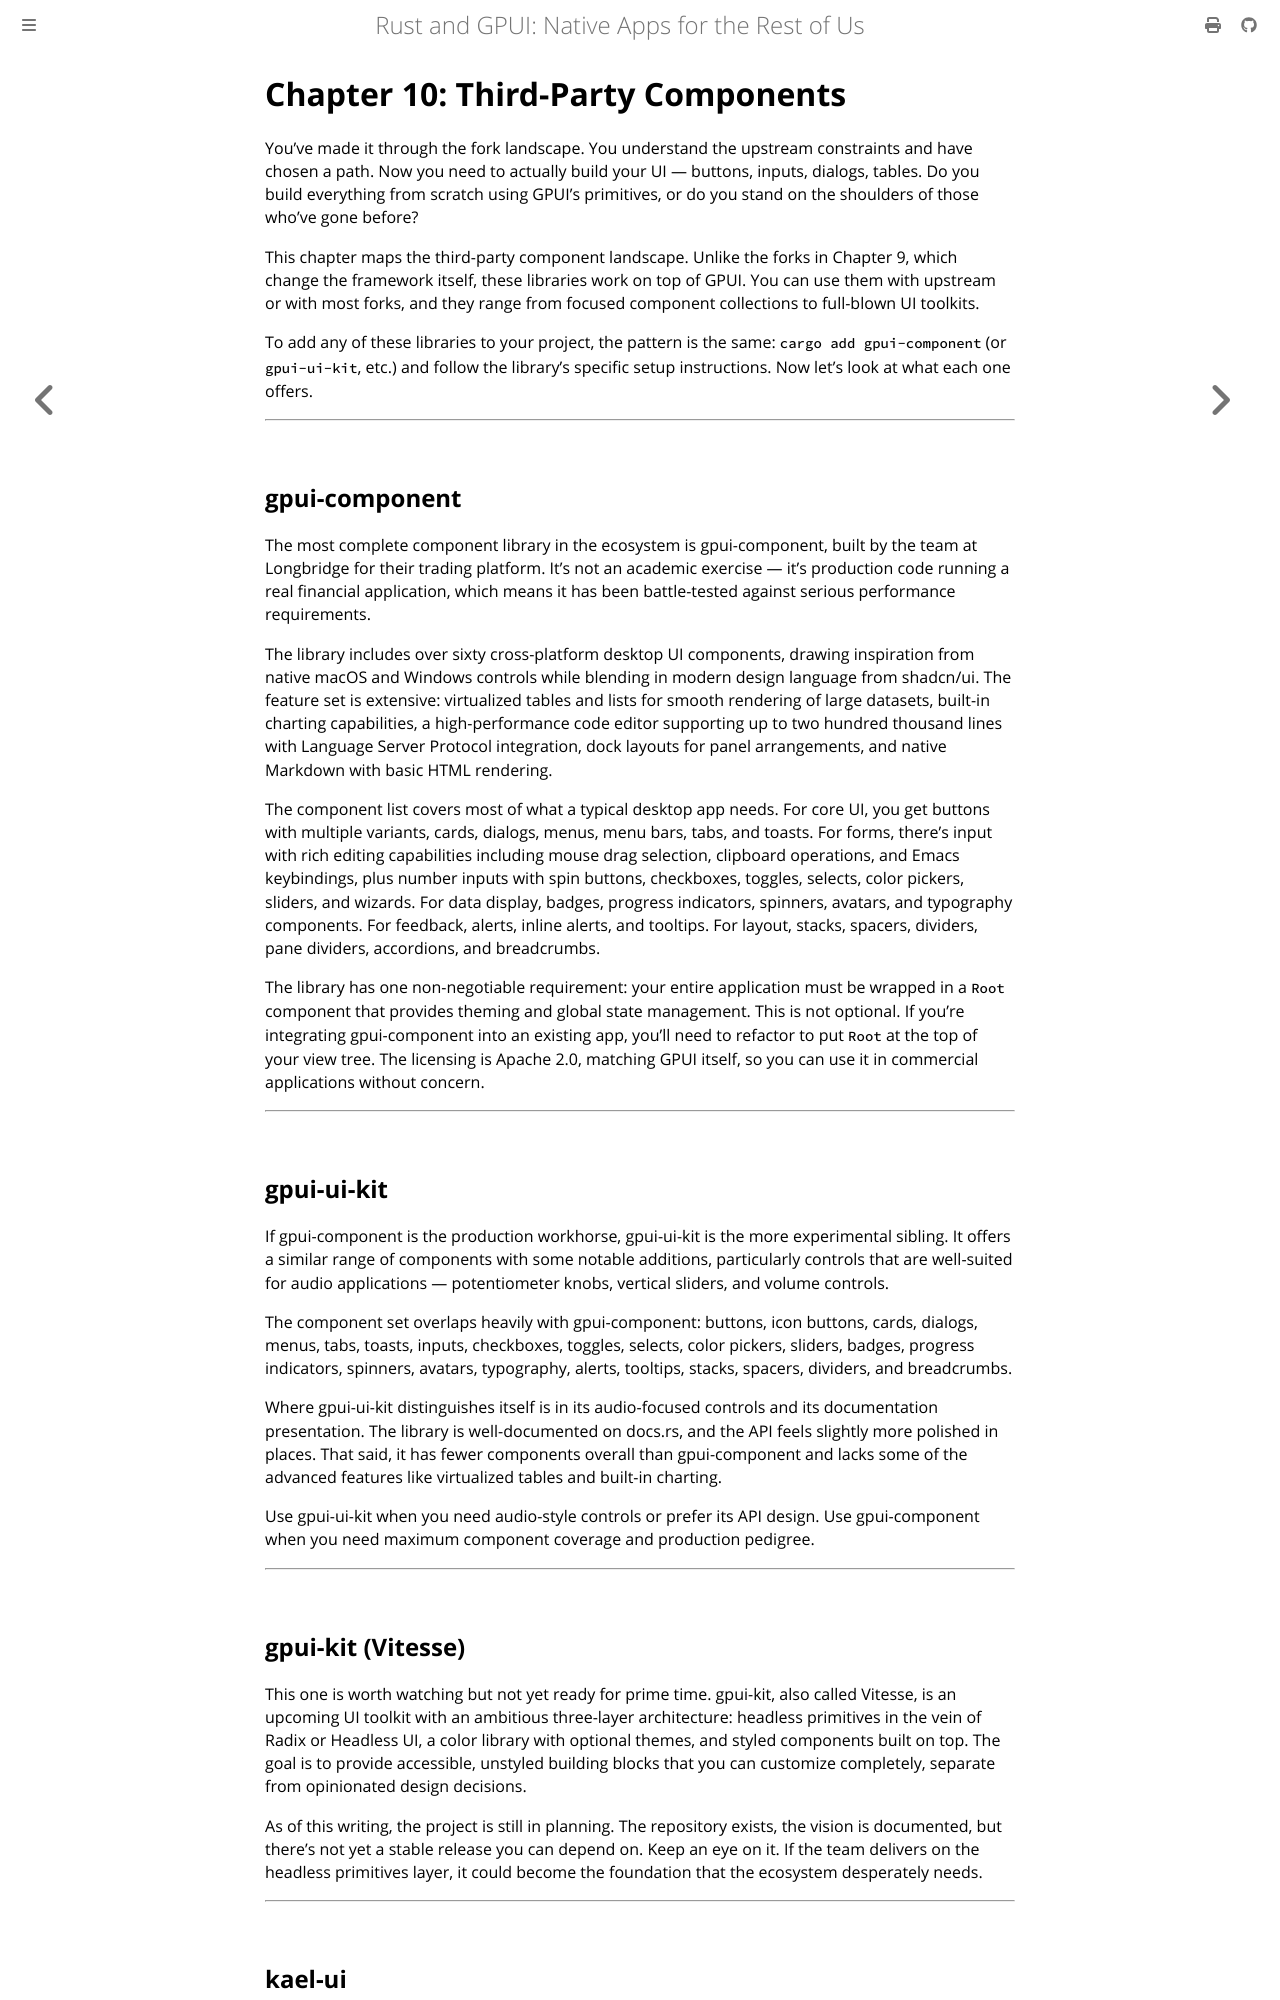

repository: Vanuan/gpui-book · page: chapter_10.html · generator: mdbook

# Chapter 10: Third-Party Components

You've made it through the fork landscape. You understand the upstream constraints and have chosen a path. Now you need to actually build your UI — buttons, inputs, dialogs, tables. Do you build everything from scratch using GPUI's primitives, or do you stand on the shoulders of those who've gone before?

This chapter maps the third-party component landscape. Unlike the forks in Chapter 9, which change the framework itself, these libraries work on top of GPUI. You can use them with upstream or with most forks, and they range from focused component collections to full-blown UI toolkits.

To add any of these libraries to your project, the pattern is the same: `cargo add gpui-component` (or `gpui-ui-kit`, etc.) and follow the library's specific setup instructions. Now let's look at what each one offers.

---

## gpui-component

The most complete component library in the ecosystem is gpui-component, built by the team at Longbridge for their trading platform. It's not an academic exercise — it's production code running a real financial application, which means it has been battle-tested against serious performance requirements.

The library includes over sixty cross-platform desktop UI components, drawing inspiration from native macOS and Windows controls while blending in modern design language from shadcn/ui. The feature set is extensive: virtualized tables and lists for smooth rendering of large datasets, built-in charting capabilities, a high-performance code editor supporting up to two hundred thousand lines with Language Server Protocol integration, dock layouts for panel arrangements, and native Markdown with basic HTML rendering.

The component list covers most of what a typical desktop app needs. For core UI, you get buttons with multiple variants, cards, dialogs, menus, menu bars, tabs, and toasts. For forms, there's input with rich editing capabilities including mouse drag selection, clipboard operations, and Emacs keybindings, plus number inputs with spin buttons, checkboxes, toggles, selects, color pickers, sliders, and wizards. For data display, badges, progress indicators, spinners, avatars, and typography components. For feedback, alerts, inline alerts, and tooltips. For layout, stacks, spacers, dividers, pane dividers, accordions, and breadcrumbs.

The library has one non-negotiable requirement: your entire application must be wrapped in a `Root` component that provides theming and global state management. This is not optional. If you're integrating gpui-component into an existing app, you'll need to refactor to put `Root` at the top of your view tree. The licensing is Apache 2.0, matching GPUI itself, so you can use it in commercial applications without concern.

---

## gpui-ui-kit

If gpui-component is the production workhorse, gpui-ui-kit is the more experimental sibling. It offers a similar range of components with some notable additions, particularly controls that are well-suited for audio applications — potentiometer knobs, vertical sliders, and volume controls.

The component set overlaps heavily with gpui-component: buttons, icon buttons, cards, dialogs, menus, tabs, toasts, inputs, checkboxes, toggles, selects, color pickers, sliders, badges, progress indicators, spinners, avatars, typography, alerts, tooltips, stacks, spacers, dividers, and breadcrumbs.

Where gpui-ui-kit distinguishes itself is in its audio-focused controls and its documentation presentation. The library is well-documented on docs.rs, and the API feels slightly more polished in places. That said, it has fewer components overall than gpui-component and lacks some of the advanced features like virtualized tables and built-in charting.

Use gpui-ui-kit when you need audio-style controls or prefer its API design. Use gpui-component when you need maximum component coverage and production pedigree.

---
